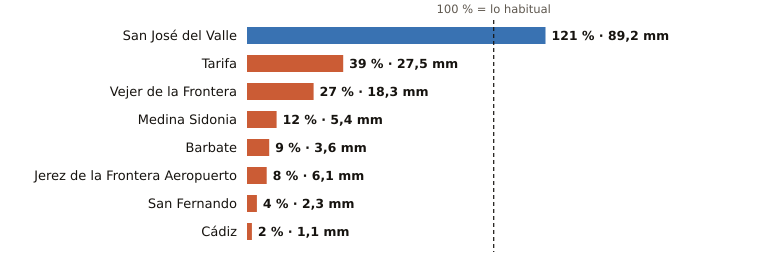

Source data for this figure (header and first rows):
estacion, provincia, indicativo, mm_otono, referencia_mm, pct, periodo_referencia, hasta, hora
San José del Valle, Cádiz, 5950X, 89.2, 73.5, 121, 2008-2025, 2026-10-20, 8
Tarifa, Cádiz, 6001, 27.5, 69.8, 39, 1991-2020, 2026-10-20, 8
Vejer de la Frontera, Cádiz, 5995B, 18.3, 68.8, 27, 1991-2020, 2026-10-20, 8
Medina Sidonia, Cádiz, 5983X, 5.4, 46.6, 12, 2006-2025, 2026-10-20, 7
Barbate, Cádiz, 5996B, 3.6, 39.3, 9, 2010-2025, 2026-10-20, 7
Jerez de la Frontera Aeropuerto, Cádiz, 5960, 6.1, 78.3, 8, 1991-2020, 2026-10-20, 8
San Fernando, Cádiz, 5972X, 2.3, 54.8, 4, 1991-2020, 2026-10-20, 8
Cádiz, Cádiz, 5973, 1.1, 71.1, 2, 1991-2020, 2026-10-20, 8
